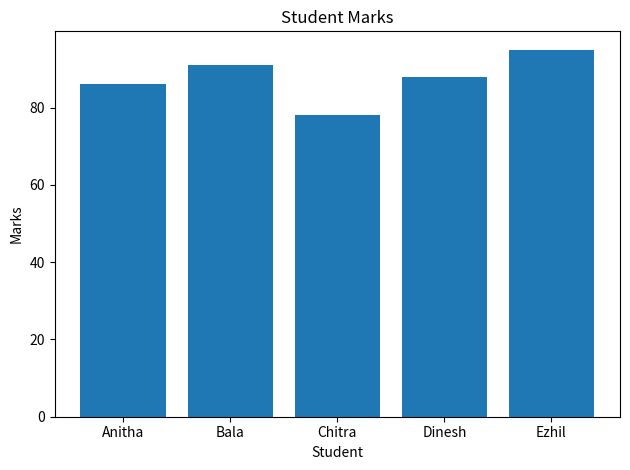
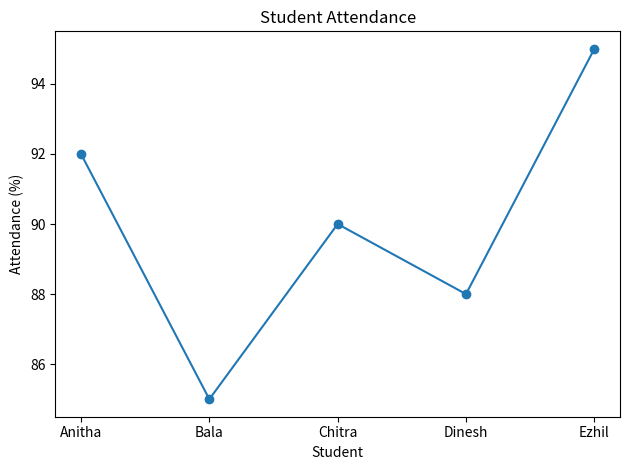
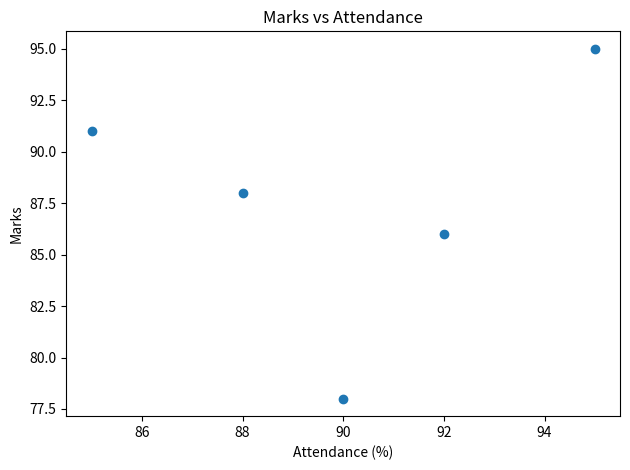
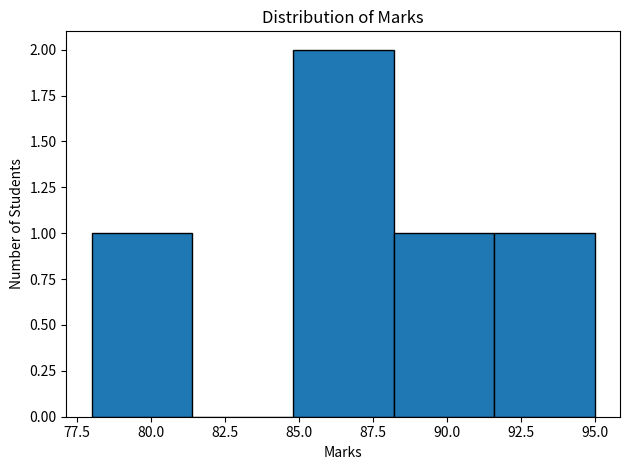

These figures' Python source, in order:
# Experiment 9: Data Visualization Using Matplotlib
# Supplementary implementation based on the Experiment 9 title in the manual index.
import matplotlib.pyplot as plt

students = ["Anitha", "Bala", "Chitra", "Dinesh", "Ezhil"]
marks = [86, 91, 78, 88, 95]
attendance = [92, 85, 90, 88, 95]

# Bar chart
plt.figure()
plt.bar(students, marks)
plt.title("Student Marks")
plt.xlabel("Student")
plt.ylabel("Marks")
plt.tight_layout()
plt.savefig("experiment09_bar_chart.png")
plt.show()

# Line chart
plt.figure()
plt.plot(students, attendance, marker="o")
plt.title("Student Attendance")
plt.xlabel("Student")
plt.ylabel("Attendance (%)")
plt.tight_layout()
plt.savefig("experiment09_line_chart.png")
plt.show()

# Scatter plot
plt.figure()
plt.scatter(attendance, marks)
plt.title("Marks vs Attendance")
plt.xlabel("Attendance (%)")
plt.ylabel("Marks")
plt.tight_layout()
plt.savefig("experiment09_scatter_plot.png")
plt.show()

# Histogram
plt.figure()
plt.hist(marks, bins=5, edgecolor="black")
plt.title("Distribution of Marks")
plt.xlabel("Marks")
plt.ylabel("Number of Students")
plt.tight_layout()
plt.savefig("experiment09_histogram.png")
plt.show()
